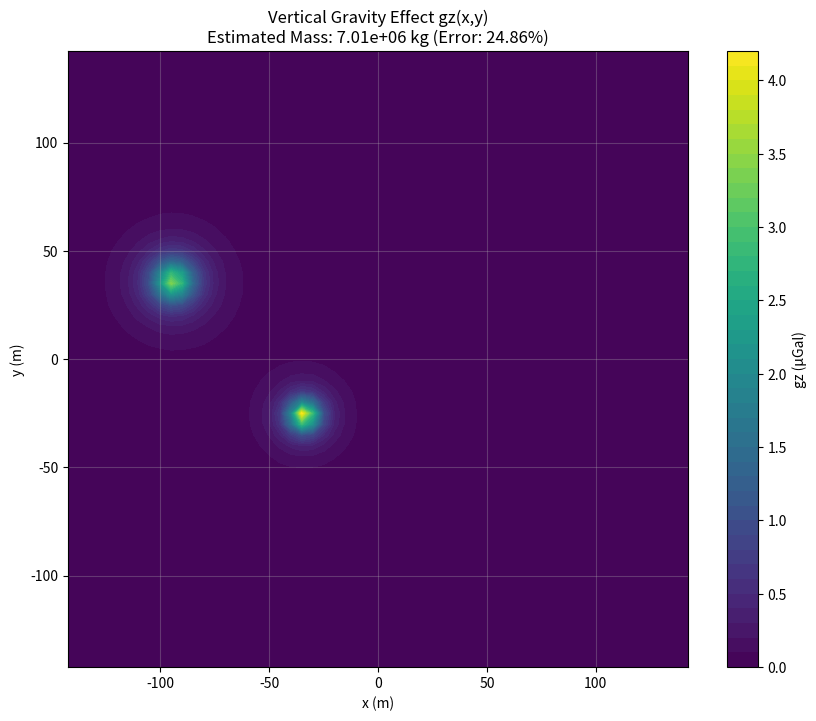

This chart was generated by the following Python code:
import numpy as np
import matplotlib.pyplot as plt

# --- 1. Constants and Given Data ---
G = 6.67430e-11  # m^3/kg/s^2
# Mass anomalies [cite: 146]
masses = np.array([8.54e5, 3.26e6, 5.21e6]) 
# Positions: {x, y, z} [cite: 146]
# Note: z is negative for subsurface
pos = np.array([
    [76, -86, -26],
    [-34, -26, -7],
    [-94, 36, -10]
])

M_actual = np.sum(masses)  # Actual total mass 

# --- 2. Define the Grid ---
# We start with a large domain to find the 1% boundary [cite: 149]
spacing = 5.0  # [cite: 149]
limit = 1000   # Initial search limit in meters
x = np.arange(-limit, limit + spacing, spacing)
y = np.arange(-limit, limit + spacing, spacing)
X, Y = np.meshgrid(x, y)

def compute_gz(X, Y, masses, pos):
    gz_total = np.zeros_like(X)
    for i in range(len(masses)):
        # Calculate distance r to point on surface (z=0) 
        dx = X - pos[i, 0]
        dy = Y - pos[i, 1]
        dz = 0 - pos[i, 2] # Vertical distance
        r = np.sqrt(dx**2 + dy**2 + dz**2)
        # Vertical gravity effect 
        gz_total += (G * masses[i] * np.abs(dz)) / (r**3)
    return gz_total

gz = compute_gz(X, Y, masses, pos)
gz_max = np.max(gz)

# --- 3. Determine Radius for 1% Condition ---
# Find coordinates where gz > 0.01 * gz_max [cite: 149]
mask = gz >= (0.01 * gz_max)
if np.any(mask):
    indices = np.argwhere(mask)
    y_idx, x_idx = indices[:, 0], indices[:, 1]
    x_needed = x[x_idx]
    y_needed = y[y_idx]
    # Radius r needed to enclose this region [cite: 150]
    r_needed = np.max(np.sqrt(x_needed**2 + y_needed**2))
else:
    r_needed = limit

# --- 4. Excess Mass Formula  ---
# Summing gravity over the area: M_hat = (1 / 2piG) * sum(gz * dA)
dA = spacing**2
M_hat = (1 / (2 * np.pi * G)) * np.sum(gz[mask]) * dA 

# --- 5. Error Quantification  ---
error_magnitude = np.abs(M_actual - M_hat)
error_percent = (error_magnitude / M_actual) * 100

# --- 6. Visualization ---
plt.figure(figsize=(10, 8))
cp = plt.contourf(X, Y, gz * 1e6, levels=50, cmap='viridis') # in microGals
plt.colorbar(cp, label='gz (μGal)')
plt.title(f'Vertical Gravity Effect gz(x,y)\nEstimated Mass: {M_hat:.2e} kg (Error: {error_percent:.2f}%)')
plt.xlabel('x (m)')
plt.ylabel('y (m)')
plt.xlim(-r_needed, r_needed)
plt.ylim(-r_needed, r_needed)
plt.grid(alpha=0.3)
plt.show()

print(f"Actual Mass: {M_actual:.2e} kg")
print(f"Estimated Mass: {M_hat:.2e} kg")
print(f"Required Survey Radius: {r_needed:.2f} m")
print(f"Estimation Error: {error_percent:.2f}%")
